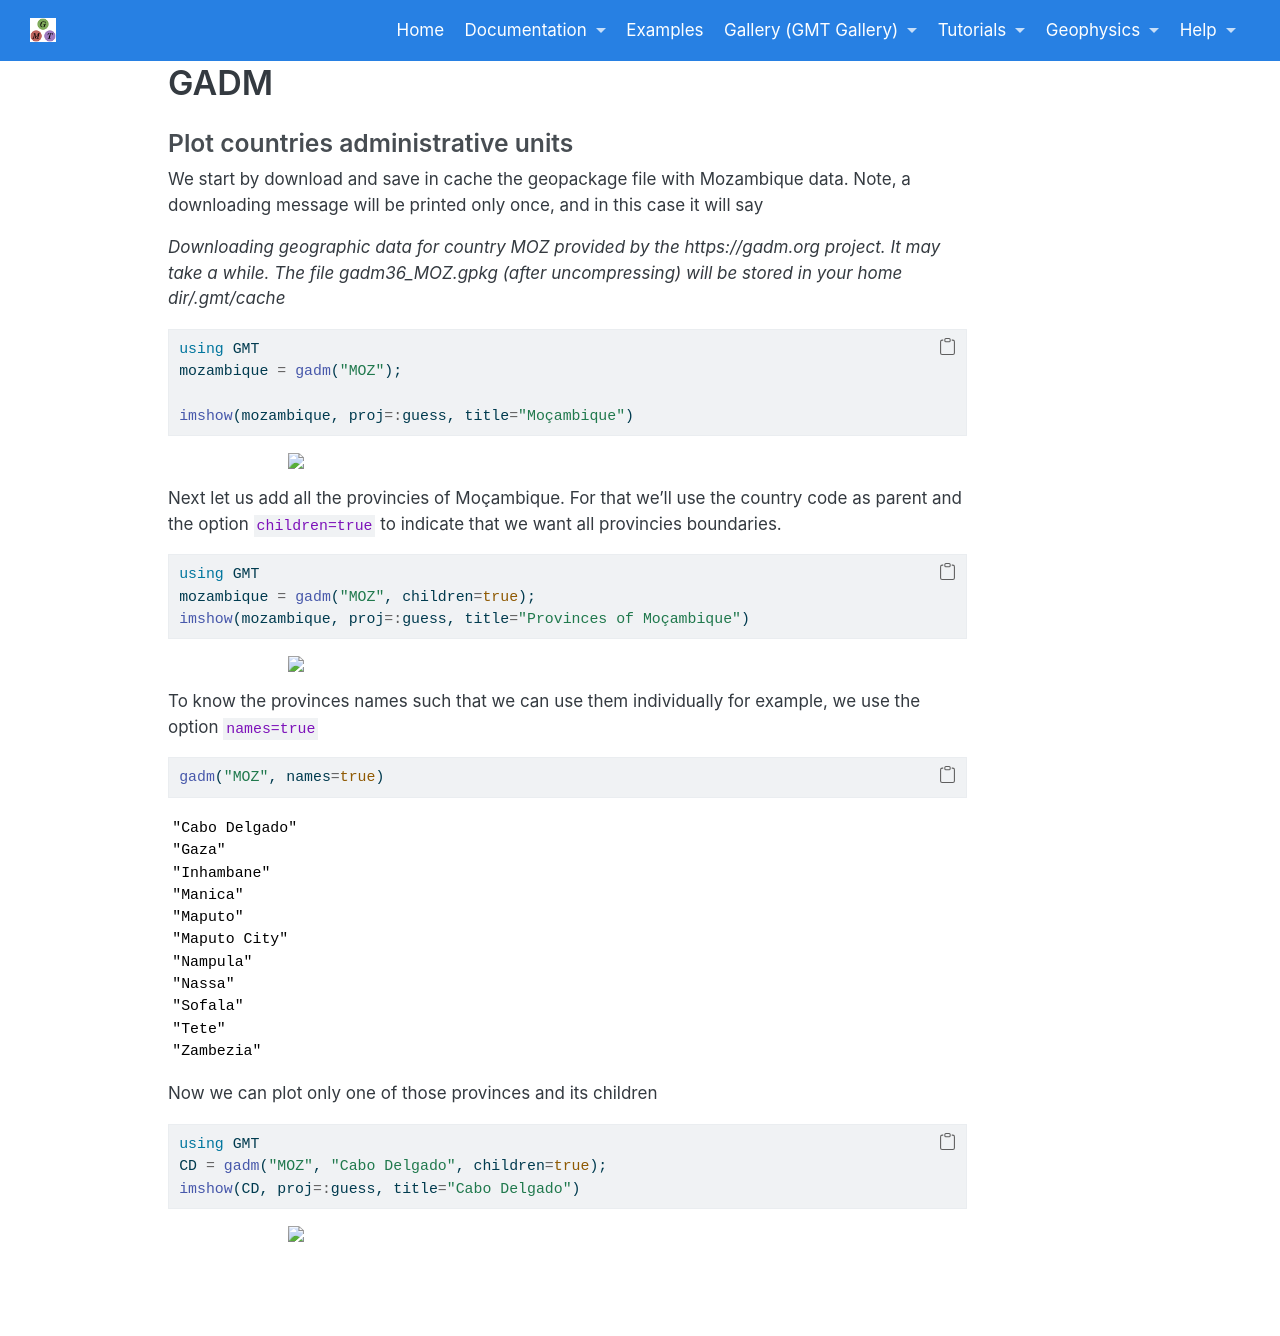

repository: joa-quim/GMTjl_doc · page: examples/misc/gadm.html · generator: jekyll

# GADM

### Plot countries administrative units

We start by download and save in cache the geopackage file with Mozambique data.
Note, a downloading message will be printed only once, and in this case it will say

*Downloading geographic data for country MOZ provided by the https://gadm.org project. It may take a while.
The file gadm36_MOZ.gpkg (after uncompressing) will be stored in your home dir/.gmt/cache*

\begin{examplefig}{}
```julia
using GMT
mozambique = gadm("MOZ");

imshow(mozambique, proj=:guess, title="Moçambique")
```
\end{examplefig}


Next let us add all the provincies of Moçambique. For that we'll use the country code as parent and
the option `children=true` to indicate that we want all provincies boundaries.

\begin{examplefig}{}
```julia
using GMT
mozambique = gadm("MOZ", children=true);
imshow(mozambique, proj=:guess, title="Provinces of Moçambique")
```
\end{examplefig}


To know the provinces names such that we can use them individually for example, we use the option `names=true`

```julia
gadm("MOZ", names=true)
```
```
"Cabo Delgado"
"Gaza"
"Inhambane"
"Manica"
"Maputo"
"Maputo City"
"Nampula"
"Nassa"
"Sofala"
"Tete"
"Zambezia"
```

Now we can plot only one of those provinces and its children

\begin{examplefig}{}
```julia
using GMT
CD = gadm("MOZ", "Cabo Delgado", children=true);
imshow(CD, proj=:guess, title="Cabo Delgado")
```
\end{examplefig}
